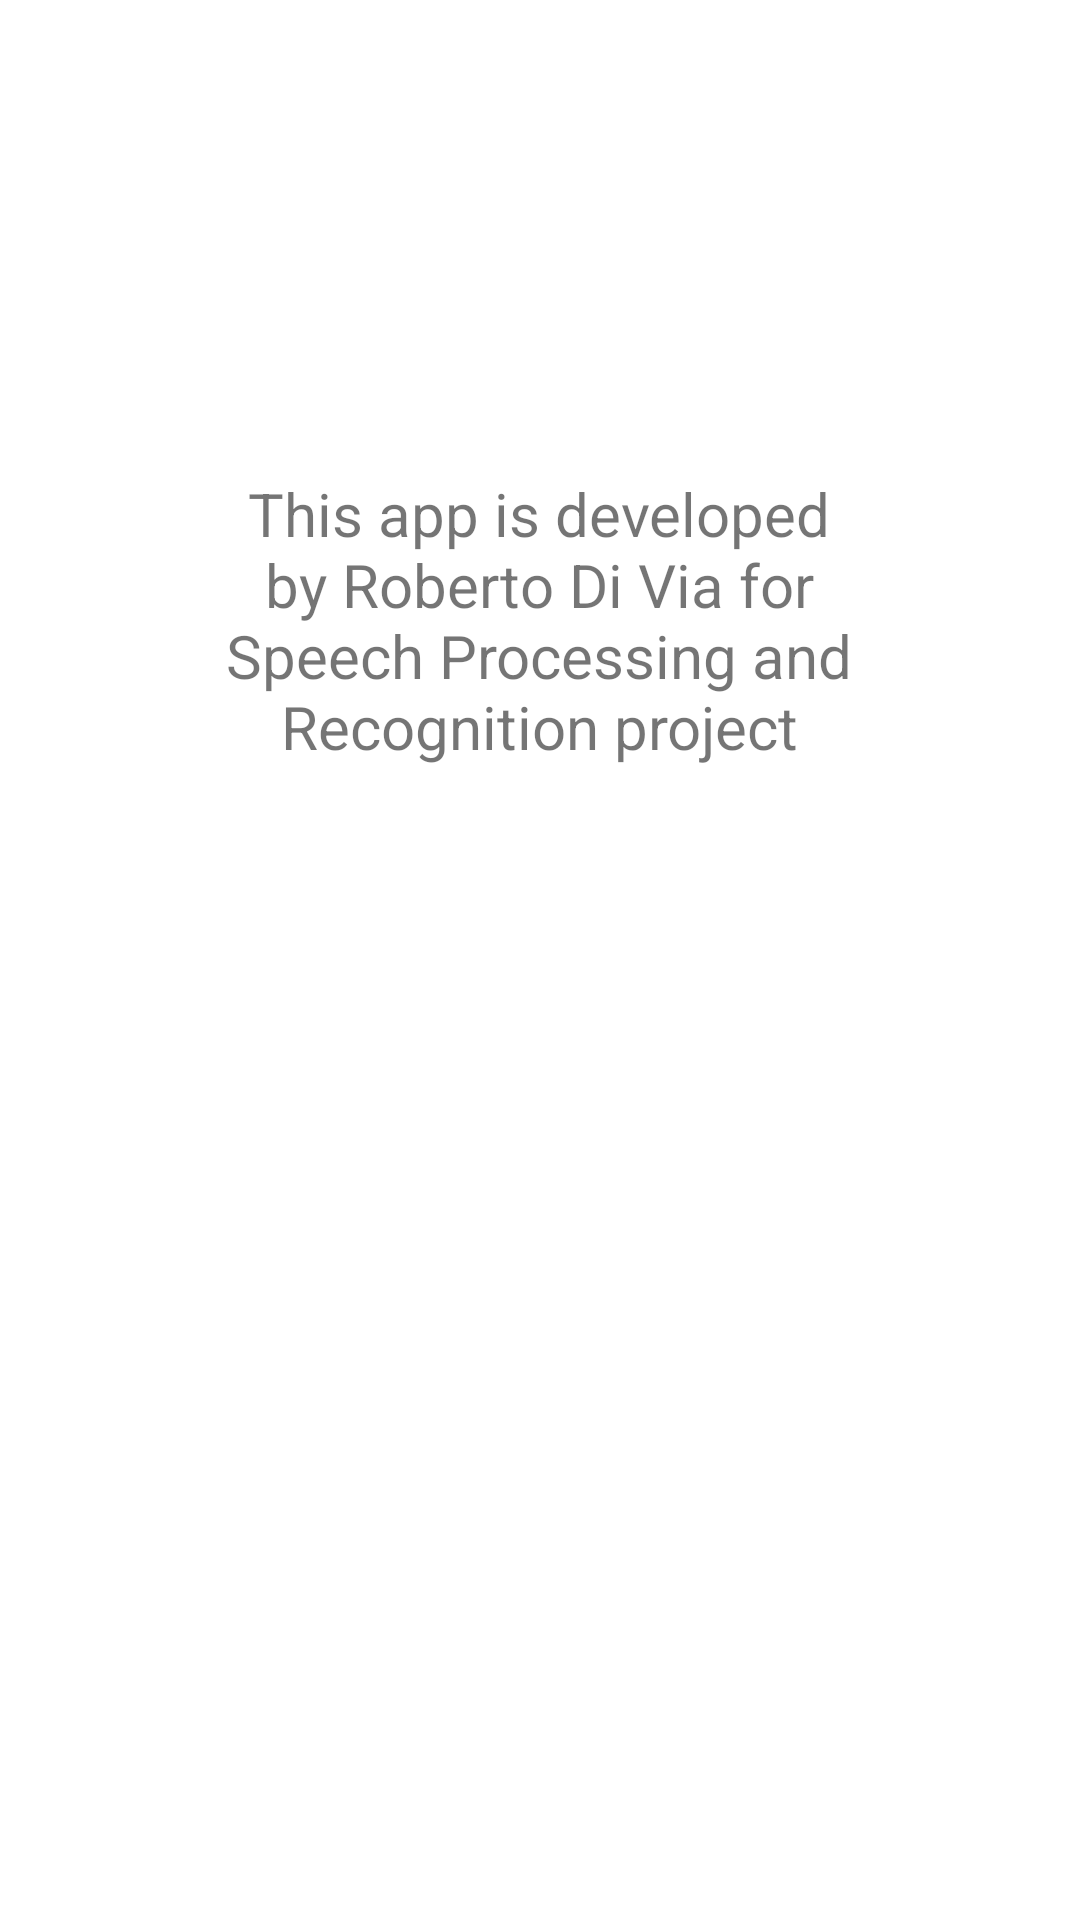

This screen was rendered from an Android layout file. Write that file and the resources it references.
<!-- AndroidManifest.xml: application theme Theme.TTS_app -->
<!-- res/layout/activity_app_settings.xml -->
<?xml version="1.0" encoding="utf-8"?>
<androidx.constraintlayout.widget.ConstraintLayout
    xmlns:android="http://schemas.android.com/apk/res/android"
    xmlns:tools="http://schemas.android.com/tools"
    xmlns:app="http://schemas.android.com/apk/res-auto"
    android:layout_width="match_parent"
    android:layout_height="match_parent"
    tools:context=".AppSettings">

  <TextView
      android:id="@+id/textView2"
      android:layout_width="238dp"
      android:layout_height="250dp"
      android:gravity="center"
      android:text="@string/app_description"
      android:textSize="20sp"
      app:layout_constraintBottom_toBottomOf="parent"
      app:layout_constraintEnd_toEndOf="parent"
      app:layout_constraintHorizontal_bias="0.497"
      app:layout_constraintStart_toStartOf="parent"
      app:layout_constraintTop_toTopOf="parent"
      app:layout_constraintVertical_bias="0.209" />

</androidx.constraintlayout.widget.ConstraintLayout>
<!-- resources referenced by this layout -->
<resources>
  <string name="app_description">This app is developed by Roberto Di Via for Speech Processing and Recognition project</string>
  <style name="Theme.TTS_app" parent="Theme.MaterialComponents.DayNight.DarkActionBar">
          
          <item name="colorPrimary">@color/purple_500</item>
          <item name="colorPrimaryVariant">@color/purple_700</item>
          <item name="colorOnPrimary">@color/white</item>
          
          <item name="colorSecondary">@color/teal_200</item>
          <item name="colorSecondaryVariant">@color/teal_700</item>
          <item name="colorOnSecondary">@color/black</item>
          
          <item name="android:statusBarColor" tools:targetApi="l">?attr/colorPrimaryVariant</item>
          
      </style>
  <color name="purple_500">#0A5688</color>
  <color name="purple_700">#FF3700B3</color>
  <color name="white">#FFFFFFFF</color>
  <color name="teal_200">#009AFF</color>
  <color name="teal_700">#FF018786</color>
  <color name="black">#FF000000</color>
</resources>
